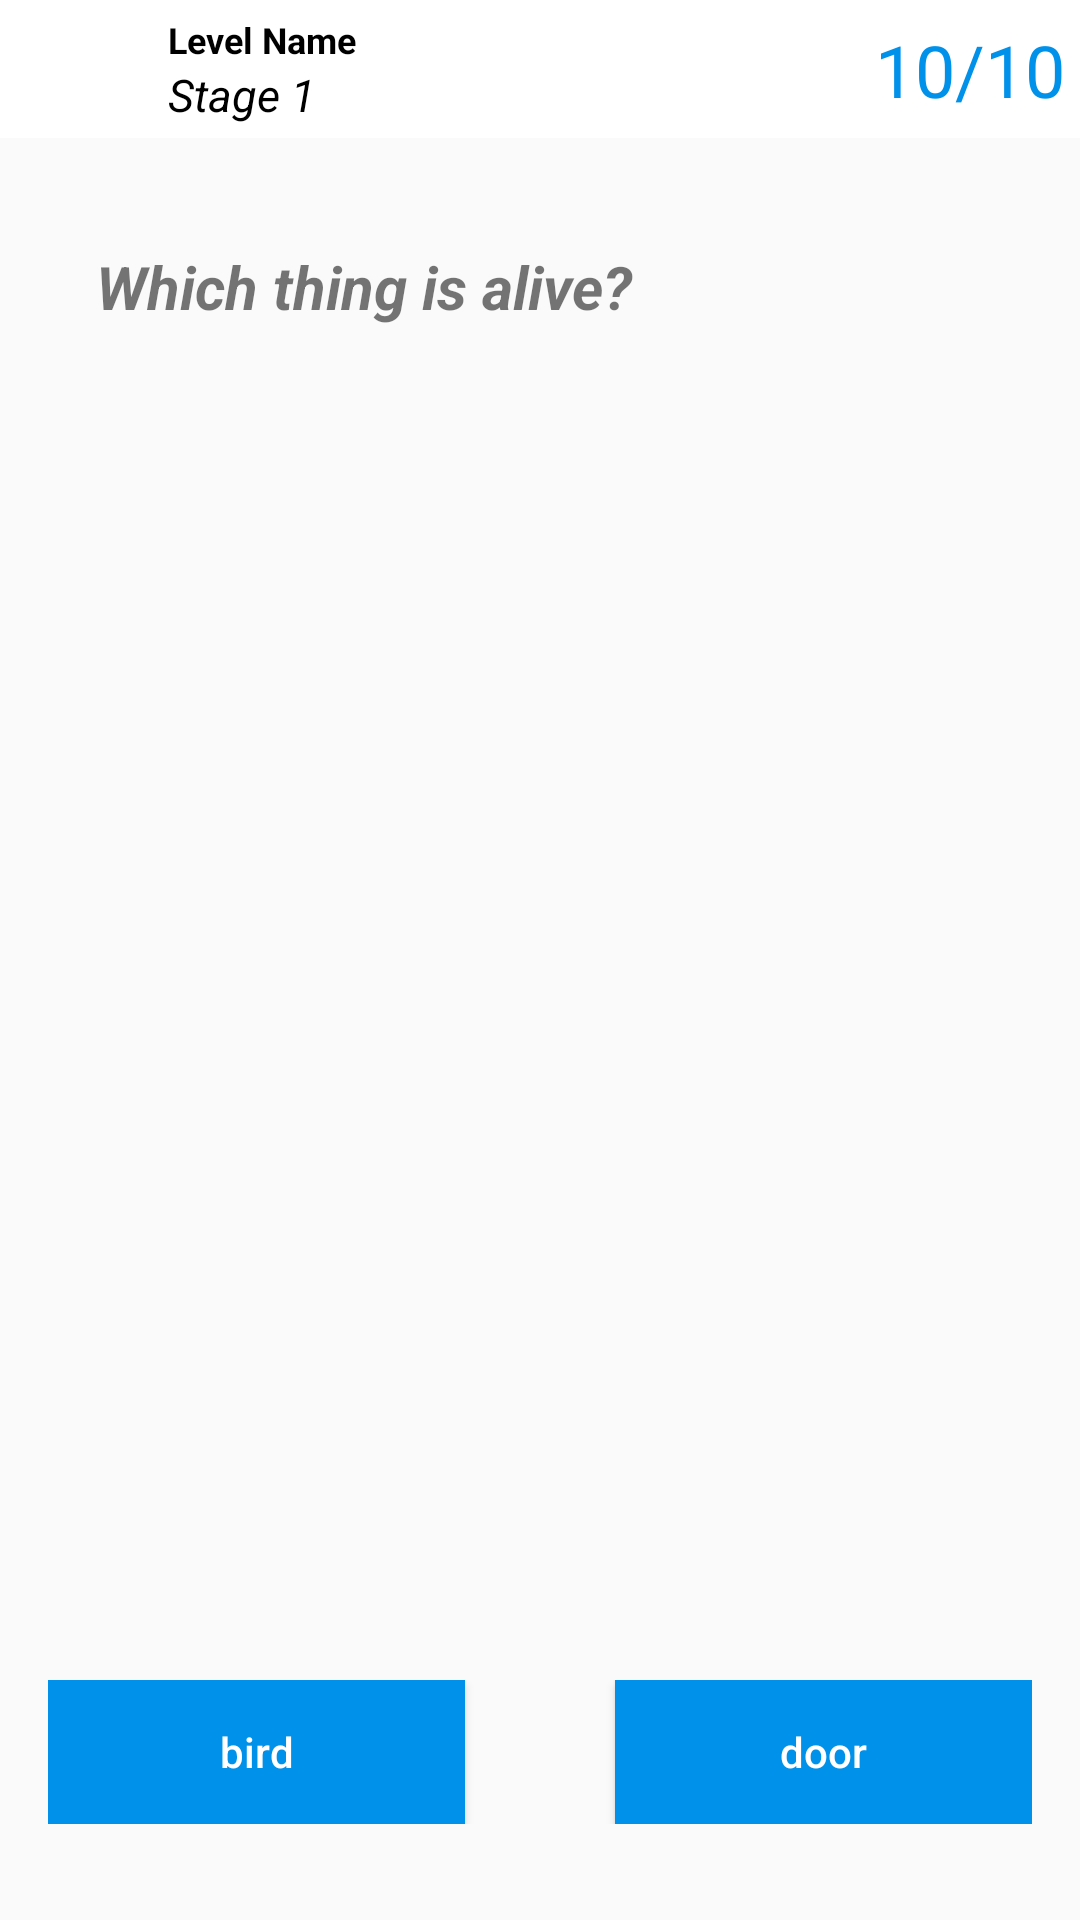

Reconstruct the res/layout file that produces this screen, plus the resources it refers to.
<!-- AndroidManifest.xml: application theme Theme.AppCompat.Light.NoActionBar -->
<!-- res/layout/activity_true_false_quiz.xml -->
<?xml version="1.0" encoding="utf-8"?>

<RelativeLayout xmlns:android="http://schemas.android.com/apk/res/android"
    xmlns:tools="http://schemas.android.com/tools"
    android:layout_width="match_parent"
    android:layout_height="match_parent"
    android:orientation="vertical"
    tools:context=".TrueFalseQuizActivity">

    <LinearLayout
        android:id="@+id/true_false_quiz_header"
        android:layout_width="match_parent"
        android:layout_height="wrap_content"
        android:background="@android:color/white"
        android:orientation="horizontal"
        android:paddingBottom="5dp"
        android:paddingLeft="10dp"
        android:paddingRight="10dp"
        android:paddingTop="5dp">

        <ImageView
            android:id="@+id/true_false_quiz_back_btn"
            android:layout_width="36dp"
            android:layout_height="36dp"
            android:layout_alignParentLeft="true"
            android:layout_gravity="center"
            android:paddingLeft="8dp"
            android:src="@drawable/back" />

        <LinearLayout
            android:layout_width="wrap_content"
            android:layout_height="match_parent"
            android:orientation="vertical">

            <TextView
                android:id="@+id/txtv_true_false_quiz_topic_name"
                android:layout_width="wrap_content"
                android:layout_height="wrap_content"
                android:layout_gravity="center|left"
                android:layout_marginLeft="10dp"
                android:text="Level Name"
                android:textColor="@android:color/black"
                android:textSize="12sp"
                android:textStyle="bold" />

            <TextView
                android:id="@+id/txtv_true_false_quiz_level_n_stage_name"
                android:layout_width="wrap_content"
                android:layout_height="wrap_content"
                android:layout_gravity="center|left"
                android:layout_marginLeft="10dp"
                android:text="Stage 1"
                android:textColor="@android:color/black"
                android:textSize="15sp"
                android:textStyle="italic" />
        </LinearLayout>

    </LinearLayout>


    <TextView
        android:id="@+id/true_false_quiz_question_count"
        android:layout_width="wrap_content"
        android:layout_height="wrap_content"
        android:gravity="center_horizontal"
        android:paddingTop="7dp"
        android:paddingBottom="7dp"
        android:paddingRight="5dp"
        android:layout_alignParentEnd="true"
        android:text="10/10"
        android:textSize="24sp"
        android:textColor= "#0091EA"/>

    <RelativeLayout
        android:layout_width="match_parent"
        android:layout_height="match_parent"
        android:layout_below="@id/true_false_quiz_header"
        android:paddingBottom="16dp"
        android:paddingLeft="16dp"
        android:paddingRight="16dp">

        <ScrollView
            android:layout_above="@+id/options_layout"
            android:layout_width="match_parent"
            android:layout_height="match_parent"
            android:layout_marginBottom="10dp"
            android:padding="8dp">

            <TextView
                android:id="@+id/true_false_quiz_question"
                android:layout_width="match_parent"
                android:layout_height="wrap_content"
                android:layout_marginTop="20dp"
                android:layout_marginBottom="20dp"
                android:padding="8dp"
                android:text="Which thing is alive?"
                android:textSize="20sp"
                android:textStyle="italic|bold"/>

        </ScrollView>

        <LinearLayout
            android:id="@+id/options_layout"
            android:layout_width="match_parent"
            android:layout_height="wrap_content"
            android:layout_alignParentBottom="true"
            android:orientation="horizontal"
            android:paddingBottom="16dp"
            android:paddingTop="16dp"
            android:weightSum="1">

            <Button
                android:id="@+id/true_false_quiz_choice1"
                android:layout_width="wrap_content"
                android:layout_height="wrap_content"
                android:layout_weight=".5"
                android:background="#0091EA"
                android:padding="8dp"
                android:text="bird"
                android:textAllCaps="false"
                android:textColor="#fff" />

            <Button
                android:id="@+id/true_false_quiz_choice2"
                android:layout_width="wrap_content"
                android:layout_height="wrap_content"
                android:layout_marginLeft="50dp"
                android:layout_weight=".5"
                android:background="#0091EA"
                android:padding="8dp"
                android:text="door"
                android:textAllCaps="false"
                android:textColor="#fff" />

        </LinearLayout>

    </RelativeLayout>

</RelativeLayout>
<!-- resources referenced by this layout -->
<resources>

</resources>
